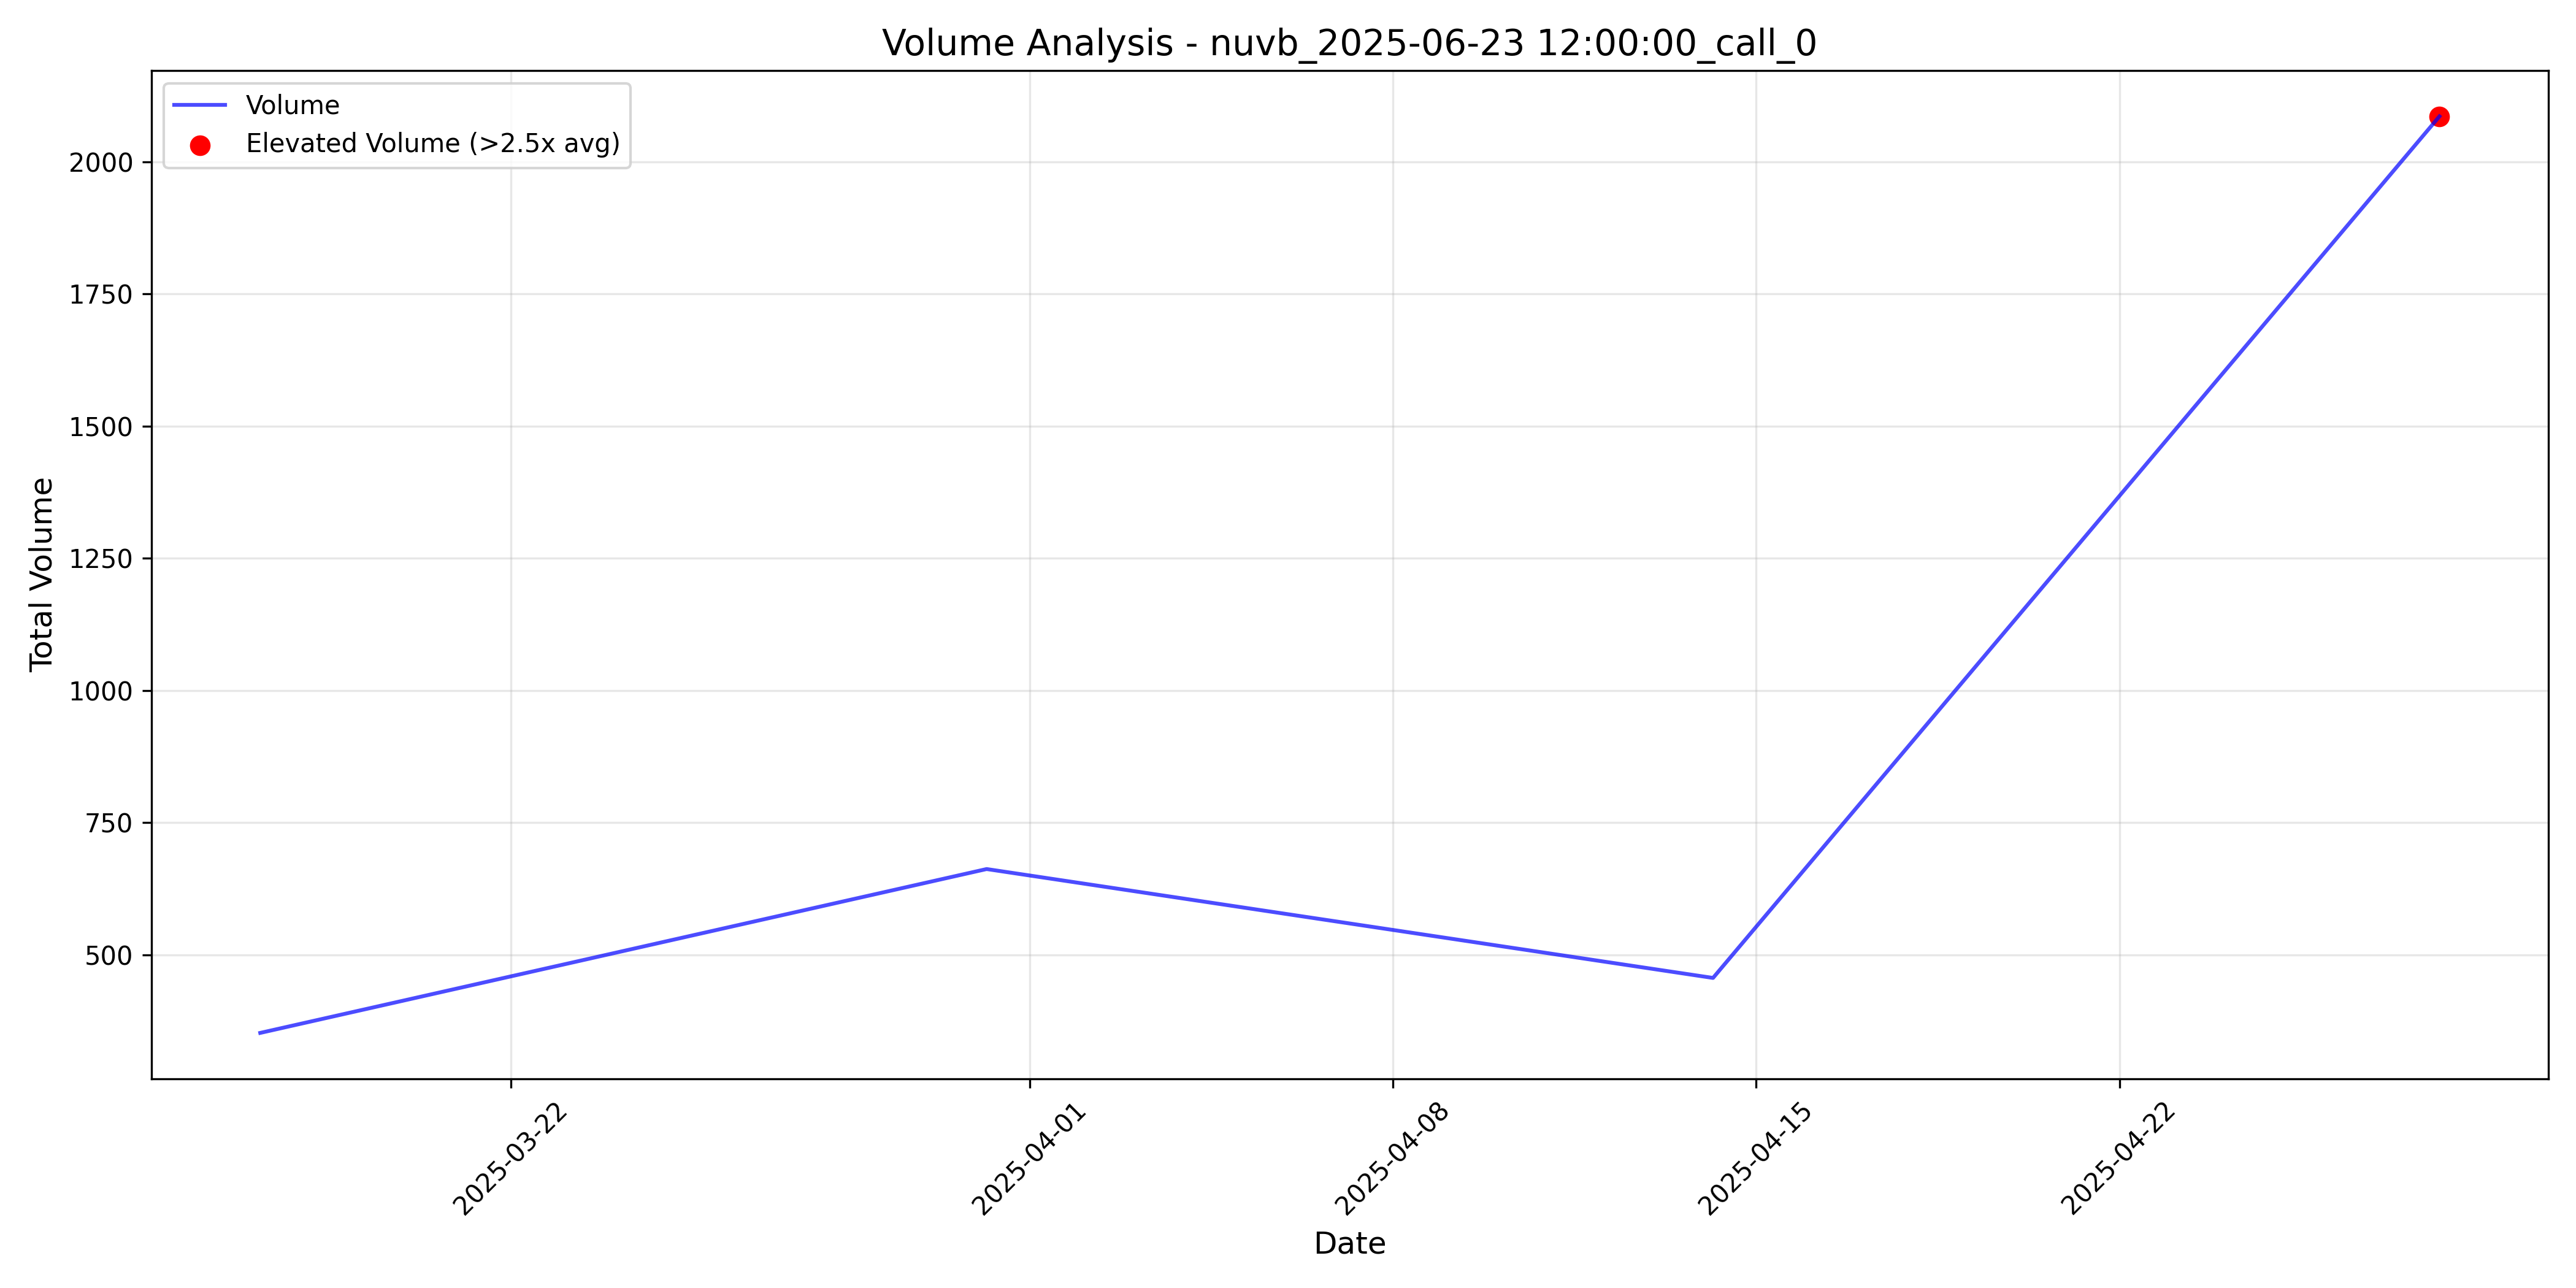

Source data for this figure (header and first rows):
timestamp, total_volume, elevated_volume, threshold_used
2025-03-17 04:00:00+00:00, 352.0, False, 2.5
2025-03-31 04:00:00+00:00, 662.0, False, 2.5
2025-04-14 04:00:00+00:00, 456.0, False, 2.5
2025-04-28 04:00:00+00:00, 2086, True, 2.5
